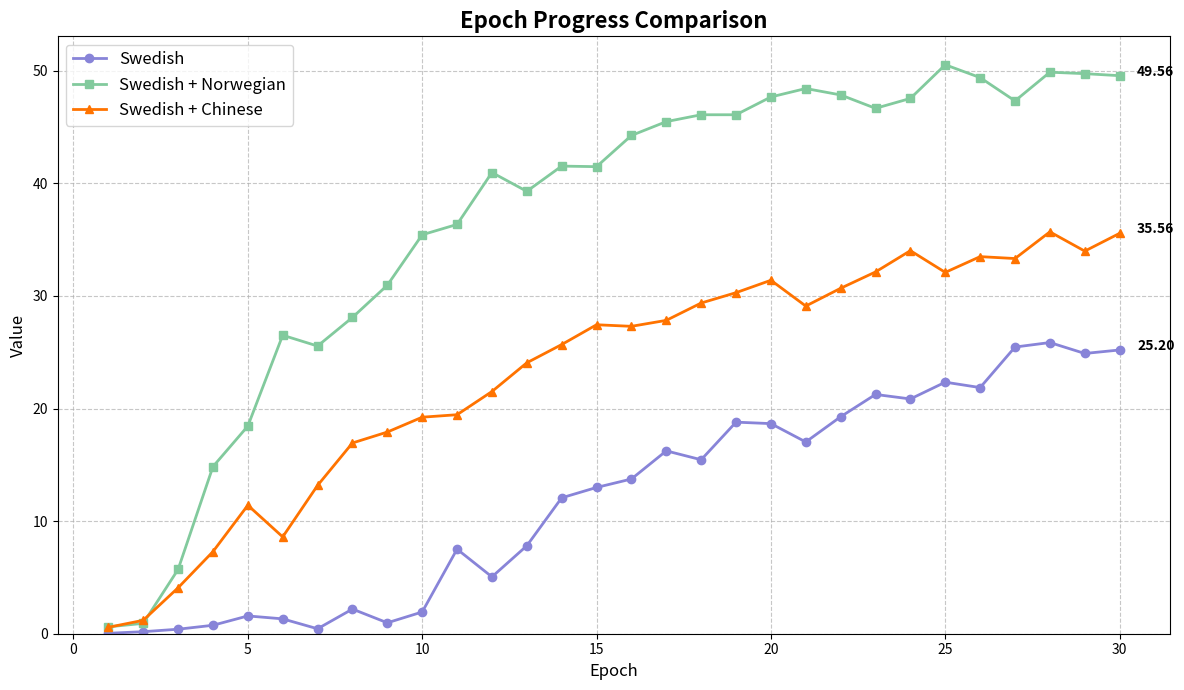

This figure's Python source:
import matplotlib.pyplot as plt
import numpy as np

# Dataset values
swedish = [0.04, 0.18, 0.40, 0.75, 1.58, 1.32, 0.44, 2.19, 0.97, 1.93, 7.51, 5.05, 7.81, 12.07, 12.99, 13.74, 16.24, 15.45, 18.79, 18.66, 17.03, 19.27, 21.25, 20.85, 22.34, 21.86, 25.46, 25.86, 24.89, 25.20]

swedish_chinese = [0.57, 1.19, 4.08, 7.29, 11.41, 8.60, 13.17, 16.94, 17.91, 19.23, 19.45, 21.51, 24.06, 25.68, 27.44, 27.30, 27.83, 29.37, 30.29, 31.39, 29.10, 30.68, 32.13, 34.02, 32.09, 33.49, 33.32, 35.69, 33.98, 35.56]

swedish_norwegian = [0.61, 0.92, 5.71, 14.84, 18.44, 26.51, 25.55, 28.09, 30.95, 35.43, 36.35, 40.96, 39.29, 41.53, 41.48, 44.25, 45.48, 46.09, 46.09, 47.67, 48.42, 47.85, 46.66, 47.54, 50.53, 49.39, 47.32, 49.87, 49.74, 49.56]

# Create epochs (x-axis values)
epochs = range(1, 31)

# Create figure and axis
plt.figure(figsize=(12, 7))

# Plot the lines
plt.plot(epochs, swedish, marker='o', linestyle='-', color='#8884d8', linewidth=2, label='Swedish')
plt.plot(epochs, swedish_norwegian, marker='s', linestyle='-', color='#82ca9d', linewidth=2, label='Swedish + Norwegian')
plt.plot(epochs, swedish_chinese, marker='^', linestyle='-', color='#ff7300', linewidth=2, label='Swedish + Chinese')

# Add title and labels
plt.title('Epoch Progress Comparison', fontsize=16, fontweight='bold')
plt.xlabel('Epoch', fontsize=12)
plt.ylabel('Value', fontsize=12)

# Add grid lines
plt.grid(True, linestyle='--', alpha=0.7)

# Add legend
plt.legend(fontsize=12)

# Set y-axis limits to start from 0
plt.ylim(bottom=0)

# Add annotations for final values
plt.annotate(f'{swedish[-1]:.2f}', xy=(epochs[-1], swedish[-1]), xytext=(epochs[-1]+0.5, swedish[-1]), 
             fontsize=10, fontweight='bold')
plt.annotate(f'{swedish_norwegian[-1]:.2f}', xy=(epochs[-1], swedish_norwegian[-1]), xytext=(epochs[-1]+0.5, swedish_norwegian[-1]), 
             fontsize=10, fontweight='bold')
plt.annotate(f'{swedish_chinese[-1]:.2f}', xy=(epochs[-1], swedish_chinese[-1]), xytext=(epochs[-1]+0.5, swedish_chinese[-1]), 
             fontsize=10, fontweight='bold')

# Improve layout
plt.tight_layout()

# Save the plot (optional)
plt.savefig('epoch_comparison.png', dpi=300, bbox_inches='tight')

# Show the plot
plt.show()
